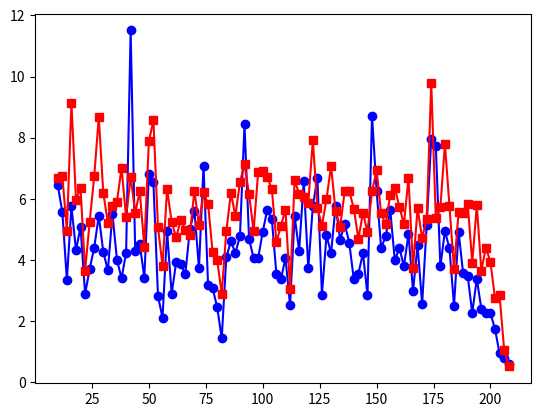

The matplotlib source for this figure:
""" Compute the cv and regularity according to Young et al., J. Neurophys,
    60: 1, 1988.

This module is part of *vcnmodel*.

Support::

    NIH grants:
[redacted]
[redacted]
[redacted]

[redacted]
Distributed under MIT/X11 license. See license.txt for more infomation. 
"""
import warnings  # suppress nan of empty array on 2d-np arrays.
from dataclasses import dataclass

import numpy as np


def isi_cv(
    splist: list,
    binwidth: float = 0.001,
    reftime: float = 0.0,
    t0: float = 0.0,
    t1: float = 0.30,
    tgrace: float = 0.0,
    ARP: float = 0.0007,
):
    """Compute the cv and regularity according to Young et al., J. Neurophys,
        60: 1, 1988.
        Analysis is limited to isi's starting at or after t0 but before t1, and
        ending completely before t1 + tgrace(to avoid end effects). t1 should
        correspond to the the end of the stimulus Version using a list of numpy
        arrays for cvisi The ARP is the "Absolute Refractory Period" (see
        Rothman et al. 1993; Rothman and Manis, 2003c) The default value used is
        typically 0.7 msec. this is used as a correction factor for comparision
        with those papers and others that use this value.

    Parameters
    ----------
    splist : list
        Spike times, as a list on a per-trial basis. Units: seconds_
    binwidth : float, optional
        bin width for computing CV, by default 0.001
    reftime : float, optional
        reference time for stimulus onset, by default 0.0
    t0 : float, optional
        start of analysis window for CV, by default 0.0
    t1 : float, optional
        end of analysis window for CV, by default 0.30
    tgrace : float, optional
        grace period for CV, by default 0.0
    ARP : float, optional
        Absolute Refractory period, by default 0.0007

    Returns
    -------
    tuple
        cvisi time bins, the full 2d array,
        cvt, mean and standard deviation.
    """
    cvisit = np.arange(0, t1 + tgrace, binwidth)  # build time bins
    bincount = np.zeros_like(cvisit).astype(int)
    cvisi = np.nan * np.zeros((len(splist), len(cvisit)))  # and matching CV array
    for trial, spkt in enumerate(splist):  # for all the traces
        spkt = np.array(spkt) - reftime
        in_win = np.where((spkt >= t0) & (spkt < t1))[0]
        spkt = spkt[in_win]
        if len(in_win) < 2:
            continue
        isib = np.floor(np.array(spkt) / binwidth).astype(
            int
        )  # indices for spike times
        isii = np.diff(spkt)  # associated intervals
        for j, spike in enumerate(spkt):  # loop over spikes
            if j >= len(spkt) - 1:  # second interval would be out of bounds
                continue
            if (
                (spike < t0) or (spike > t1 + tgrace) or (spkt[j + 1] > t1 + tgrace)
            ):  # first spike of the pair is outside the window or second spike is outside
                continue
            spkindex = int(np.floor(spike / binwidth))
            cvisi[trial, spkindex] = isii[j]
            bincount[spkindex] += 1
    # Suppress some warnings that are can occur here because sometimes the array is empty...
    # but that is ok
    with warnings.catch_warnings():
        warnings.filterwarnings(action="ignore", message="Mean of empty slice")
        warnings.filterwarnings(
            action="ignore", message="Degrees of freedom <= 0 for slice"
        )
        cvmn = np.nanmean(cvisi, axis=0) - ARP
        cvsd = np.nanstd(cvisi, axis=0)
    cvt = cvisit

    return cvisit, cvisi, cvt, cvmn, cvsd


def firing_rate(spikes):
    """
    Rate of the spike train.
    """
    if len(spikes) < 2:
        return np.nan
    return (len(spikes) - 1) / (spikes[-1] - spikes[0])


def CV(spikes):
    """
    Coefficient of variation.
    """
    if spikes == []:
        return np.nan
    ISI = np.diff(spikes)  # interspike intervals
    return np.std(ISI) / np.mean(ISI)


if __name__ == "__main__":

    """
    Test the calculation
    """
    import matplotlib.pyplot as mpl

    N = 100
    reps = 50
    rng = np.random.default_rng(1)
    spikes = rng.exponential(scale=5.0, size=(reps, N))
    T1 = [np.cumsum(s) for s in spikes]
    print(np.mean(T1[0]))
    print(f"Firing rate (first trial): {firing_rate(T1[0]):.3f}")
    for i in range(len(T1)):
        print(
            f"max time for trial: {i:d} = {np.max(T1[i]):.2f} ms   nspikes = {len(T1[i]):d}"
        )
    cvisit, cvisi, cvt, cvm, cvs = isi_cv(T1, binwidth=2, t0=10, t1=210, tgrace=25)
    print("len of isis: ", len(cvisi), len(cvisit))
    print("mean: ", np.mean(cvs / cvm))
    mpl.plot(cvt, cvs, "bo-")
    mpl.plot(cvt, cvm, "rs-")
    mpl.show()
